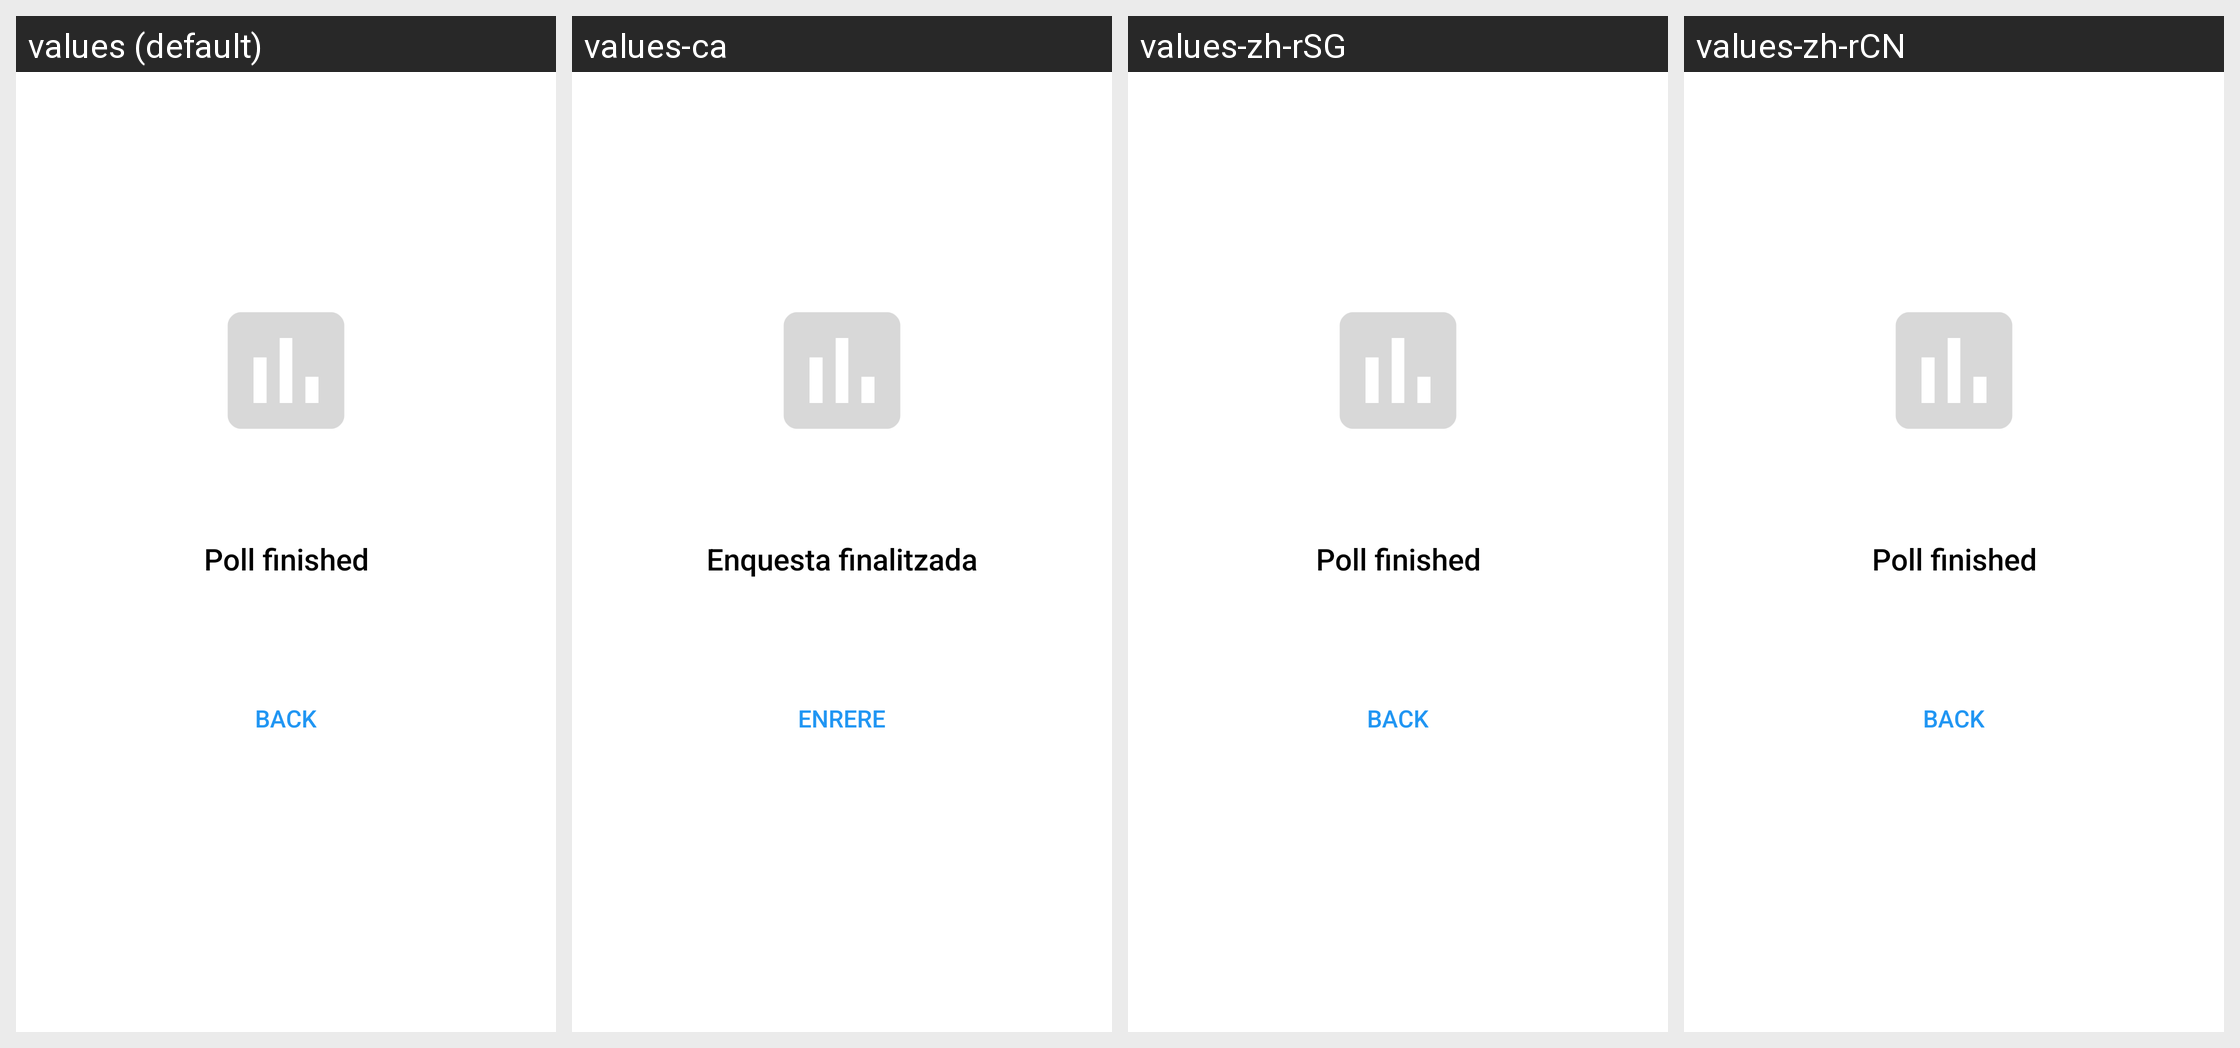

Locale-by-locale string values for the Android screen shown in this grid:
Android screen res/layout/activity_hide_poll_result.xml rendered under 4 locales, left to right: values (default), values-ca, values-zh-rSG, values-zh-rCN. Device: Nexus 5 (rendered at 1080×1920; each locale shown at half size, 540×960, under a caption strip naming it); theme ShootrTheme.
Other locales in the repository, not shown: values-es, values-ja-rJP, values-pt-rBR, values-zh-rHK, values-zh-rMO.
Strings drawn on this screen, with the default value and each locale's value (text and hints the layout hard-codes, and strings that could not be matched under every locale, appear in the picture but are not listed):

results_hidden_poll
  values: Poll finished
  values-ca: Enquesta finalitzada
  values-zh-rSG: Poll finished  [not translated; the default value is used]
  values-zh-rCN: Poll finished  [not translated; the default value is used]

back_button_poll
  values: Back
  values-ca: Enrere
  values-zh-rSG: Back  [not translated; the default value is used]
  values-zh-rCN: Back  [not translated; the default value is used]
